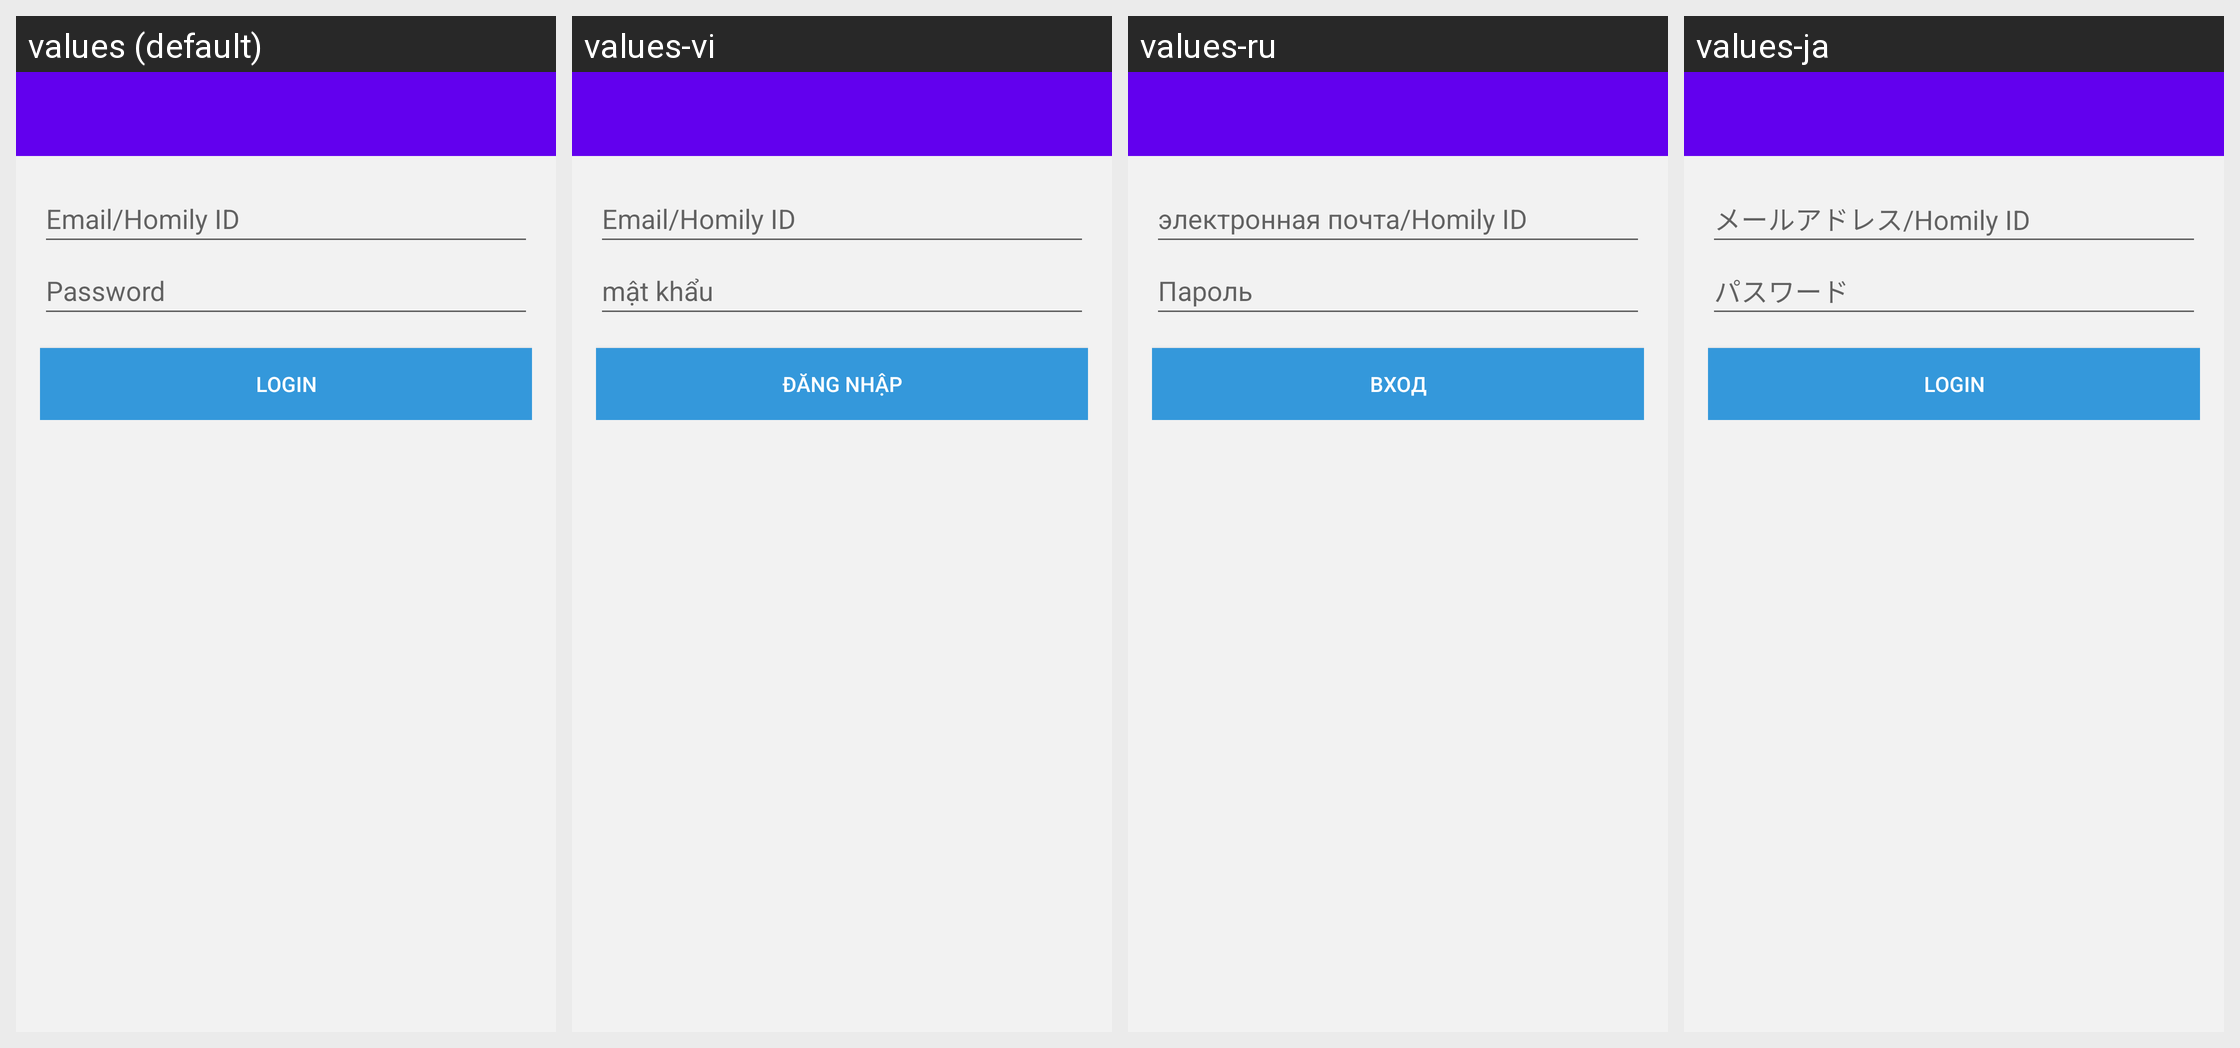

Here is an Android app screen in its default locale and in the app's own translations. Write out the translated-string differences for the strings that appear on this screen.
Android screen res/layout/activity_account_login.xml rendered under 4 locales, left to right: values (default), values-vi, values-ru, values-ja. Device: Nexus 5 (rendered at 1080×1920; each locale shown at half size, 540×960, under a caption strip naming it); theme AppTheme.
Other locales in the repository, not shown: values-ar, values-as, values-bg, values-bn, values-ca, values-cs, values-da, values-de, values-de-rCH, values-el, values-en-rAU, values-en-rGB, values-en-rIE, values-es, values-es-rPR, values-es-rUS, values-fa, values-fi, values-fil, values-fr, values-gsw, values-gu, values-hi, values-hr, values-hu, values-in, values-it, values-iw, values-kn, values-ko, values-ln, values-lt, values-lv, values-mo, values-mr, values-ms, values-nb, values-nl, values-no, values-pl, values-pt, values-pt-rBR, values-pt-rPT, values-ro, values-sk, values-sl, values-sr, values-sv, values-ta, values-th, values-tl, values-tr, values-uk, values-ur, values-zh, values-zh-rCN, values-zh-rHK, values-zh-rTW.
Strings drawn on this screen, with the default value and each locale's value (text and hints the layout hard-codes, and strings that could not be matched under every locale, appear in the picture but are not listed):

login_username_hint
  values: Email/Homily ID
  values-vi: Email/Homily ID
  values-ru: электронная почта/Homily ID
  values-ja: メールアドレス/Homily ID

login_password_hint
  values: Password
  values-vi: mật khẩu
  values-ru: Пароль
  values-ja: パスワード

login
  values: Login
  values-vi: đăng nhập
  values-ru: Вход
  values-ja: Login  [not translated; the default value is used]
